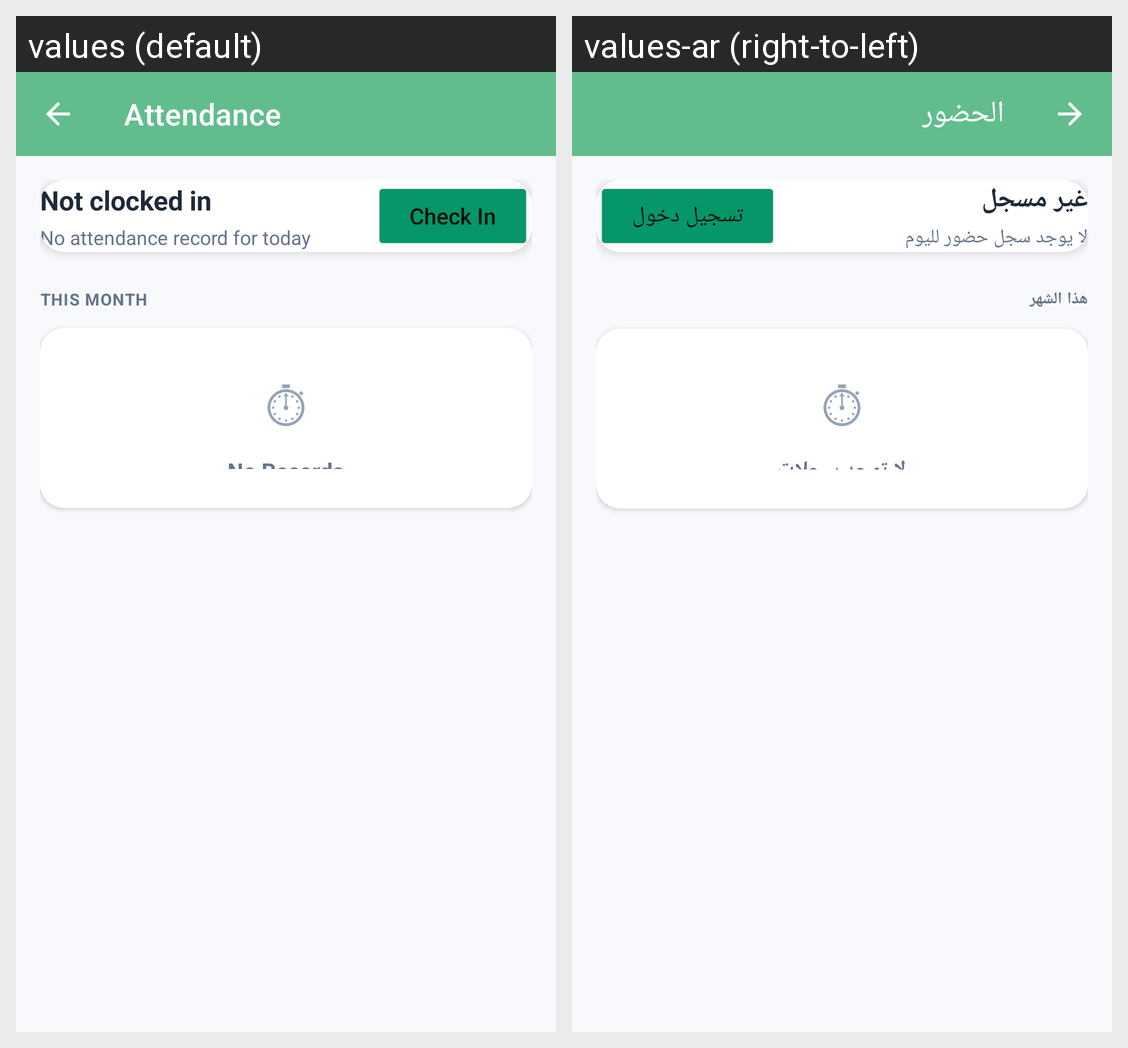

The same Android screen rendered under two of its app's locales, left to right. List the strings drawn on it with the default value and each locale's translation.
Android screen res/layout/activity_attendance.xml rendered under 2 locales, left to right: values (default), values-ar (right-to-left). Device: Nexus 5 (rendered at 1080×1920; each locale shown at half size, 540×960, under a caption strip naming it); theme Theme.EmployeeSelfService.
Strings drawn on this screen, with the default value and each locale's value (text and hints the layout hard-codes, and strings that could not be matched under every locale, appear in the picture but are not listed):

menu_attendance
  values: Attendance
  values-ar: الحضور

status_not_clocked_in
  values: Not clocked in
  values-ar: غير مسجل

attendance_no_record
  values: No attendance record for today
  values-ar: لا يوجد سجل حضور لليوم

attendance_check_in
  values: Check In
  values-ar: تسجيل دخول

attendance_this_month
  values: This Month
  values-ar: هذا الشهر

attendance_no_records_title
  values: No Records
  values-ar: لا توجد سجلات
